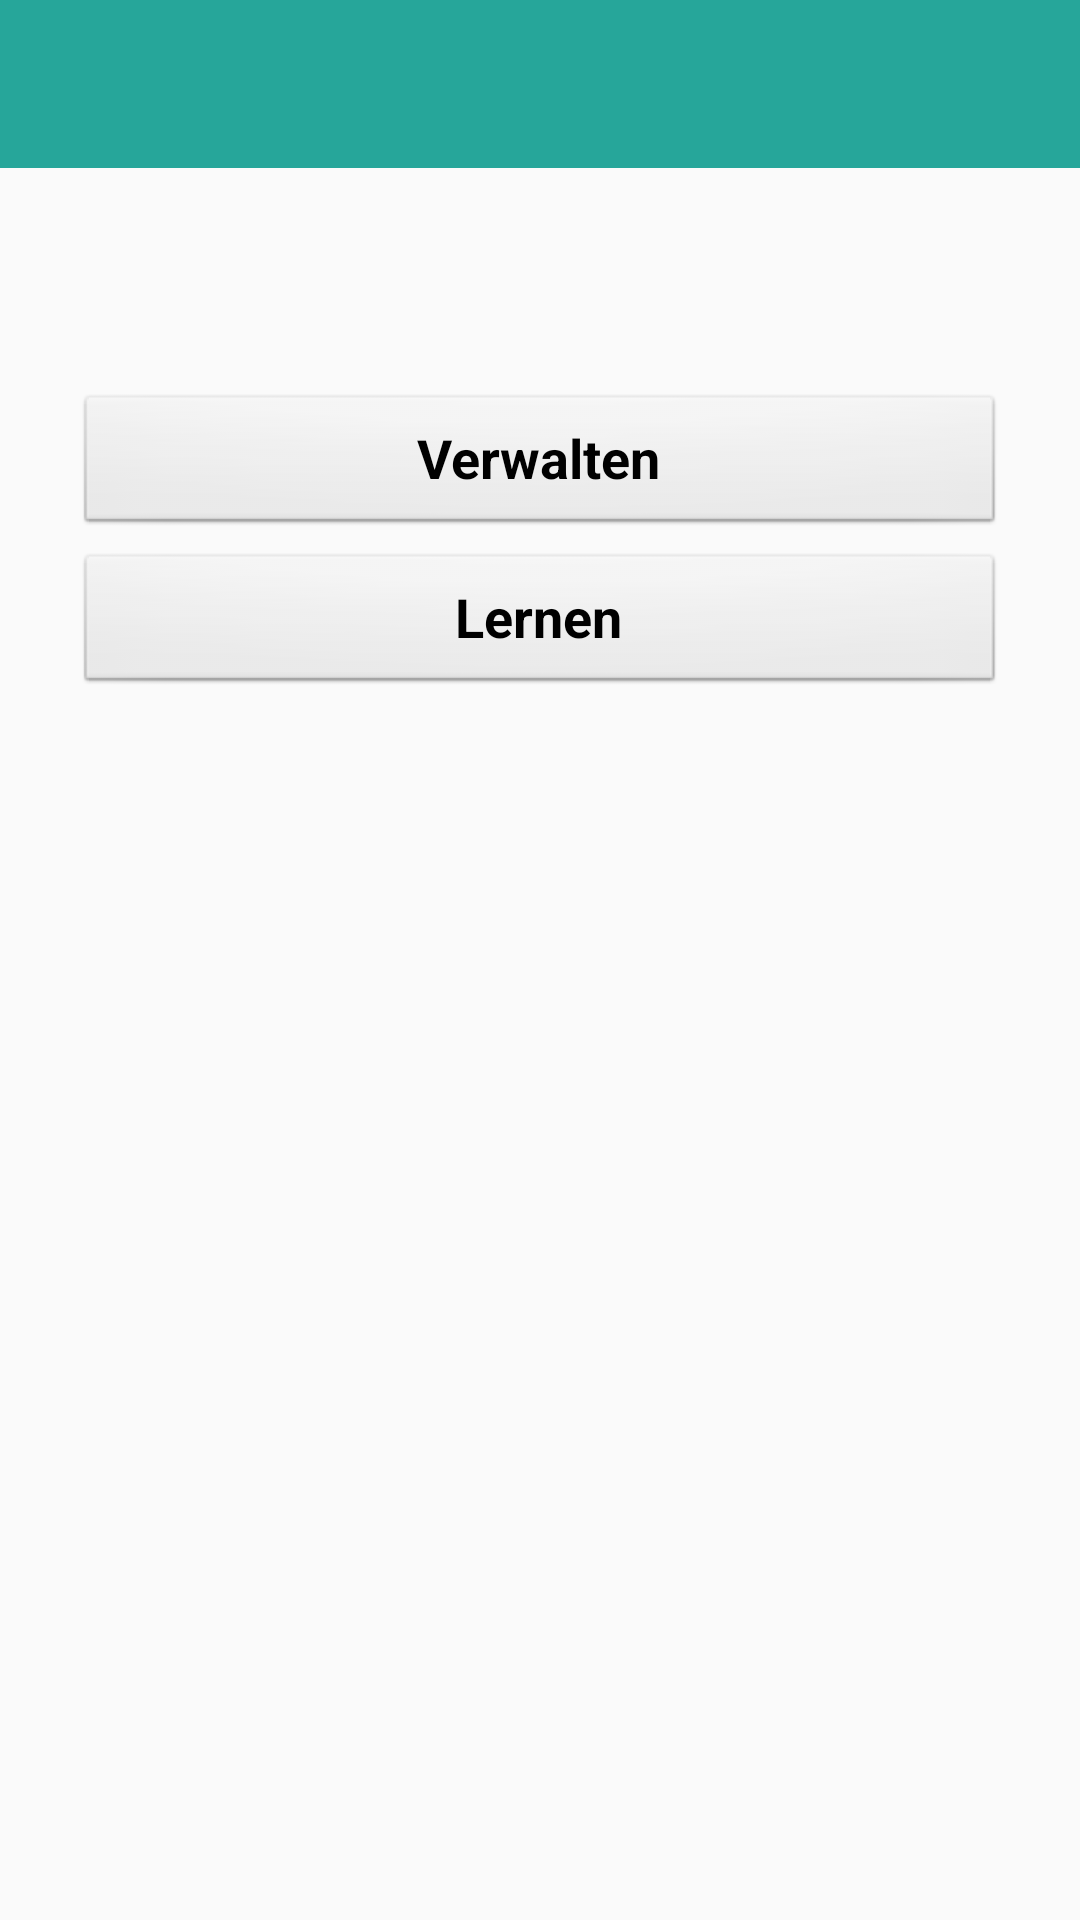

Produce the Android XML layout that renders to this screen, including the resource entries it uses.
<!-- AndroidManifest.xml: application theme AppTheme -->
<!-- res/layout/startseite.xml -->
<?xml version="1.0" encoding="utf-8"?>
<LinearLayout
    xmlns:android="http://schemas.android.com/apk/res/android"
    xmlns:tools="http://schemas.android.com/tools"
    android:orientation="vertical"
    android:layout_width="match_parent"
    android:layout_height="match_parent"
    android:fitsSystemWindows="true"
    tools:context=".start.Startseite">


    <include layout="@layout/toolbar"/>


    <Button
        android:id="@+id/bt_verwalten"
        style="@style/btText"
        android:layout_width="match_parent"
        android:layout_height="wrap_content"
        android:layout_marginTop="75sp"
        android:layout_marginLeft="25dp"
        android:layout_marginRight="25dp"
        android:text="@string/bt_verwalten"
        android:onClick="onClickVerwalten"/>
    <Button
        android:id="@+id/bt_lernen"
        style="@style/btText"
        android:layout_width="match_parent"
        android:layout_height="wrap_content"
        android:layout_marginLeft="25dp"
        android:layout_marginRight="25dp"
        android:layout_marginTop="5sp"
        android:text="@string/bt_lernen"
        android:onClick="onClickLernen"/>


</LinearLayout>
<!-- res/layout/toolbar.xml (included above) -->
<?xml version="1.0" encoding="utf-8"?>
<LinearLayout xmlns:android="http://schemas.android.com/apk/res/android"
    android:orientation="vertical"
    android:layout_width="match_parent"
    android:layout_height="wrap_content">

    <android.support.v7.widget.Toolbar
        android:id="@+id/toolbar"
        android:layout_width="match_parent"
        android:layout_height="?attr/actionBarSize"
        android:background="?attr/colorPrimary">

    </android.support.v7.widget.Toolbar>

</LinearLayout>
<!-- resources referenced by this layout -->
<resources>
  <string name="bt_lernen">Lernen</string>
  <string name="bt_verwalten">Verwalten</string>
  <style name="btText" parent="android:Widget.TextView">
          <item name="android:textAllCaps">false</item>
          <item name="android:textStyle">bold</item>
          <item name="android:textSize">18sp</item>
      </style>
  <style name="AppTheme" parent="Theme.AppCompat.Light.NoActionBar">
          
          <item name="colorPrimary">@color/colorPrimary</item>
          <item name="colorPrimaryDark">@color/colorPrimaryDark</item>
          <item name="colorAccent">@color/colorAccent</item>
          <item name="android:buttonStyle">@style/btStyle</item>
      </style>
  <color name="colorPrimary">#26A69A</color>
  <color name="colorPrimaryDark">#006064</color>
  <color name="colorAccent">#26a69a</color>
  <style name="btStyle" parent="android:Widget.Button">
          <item name="android:colorBackground">@color/colorPrimaryLighter</item>
      </style>
  <color name="colorPrimaryLighter">#A7FFEB</color>
</resources>
